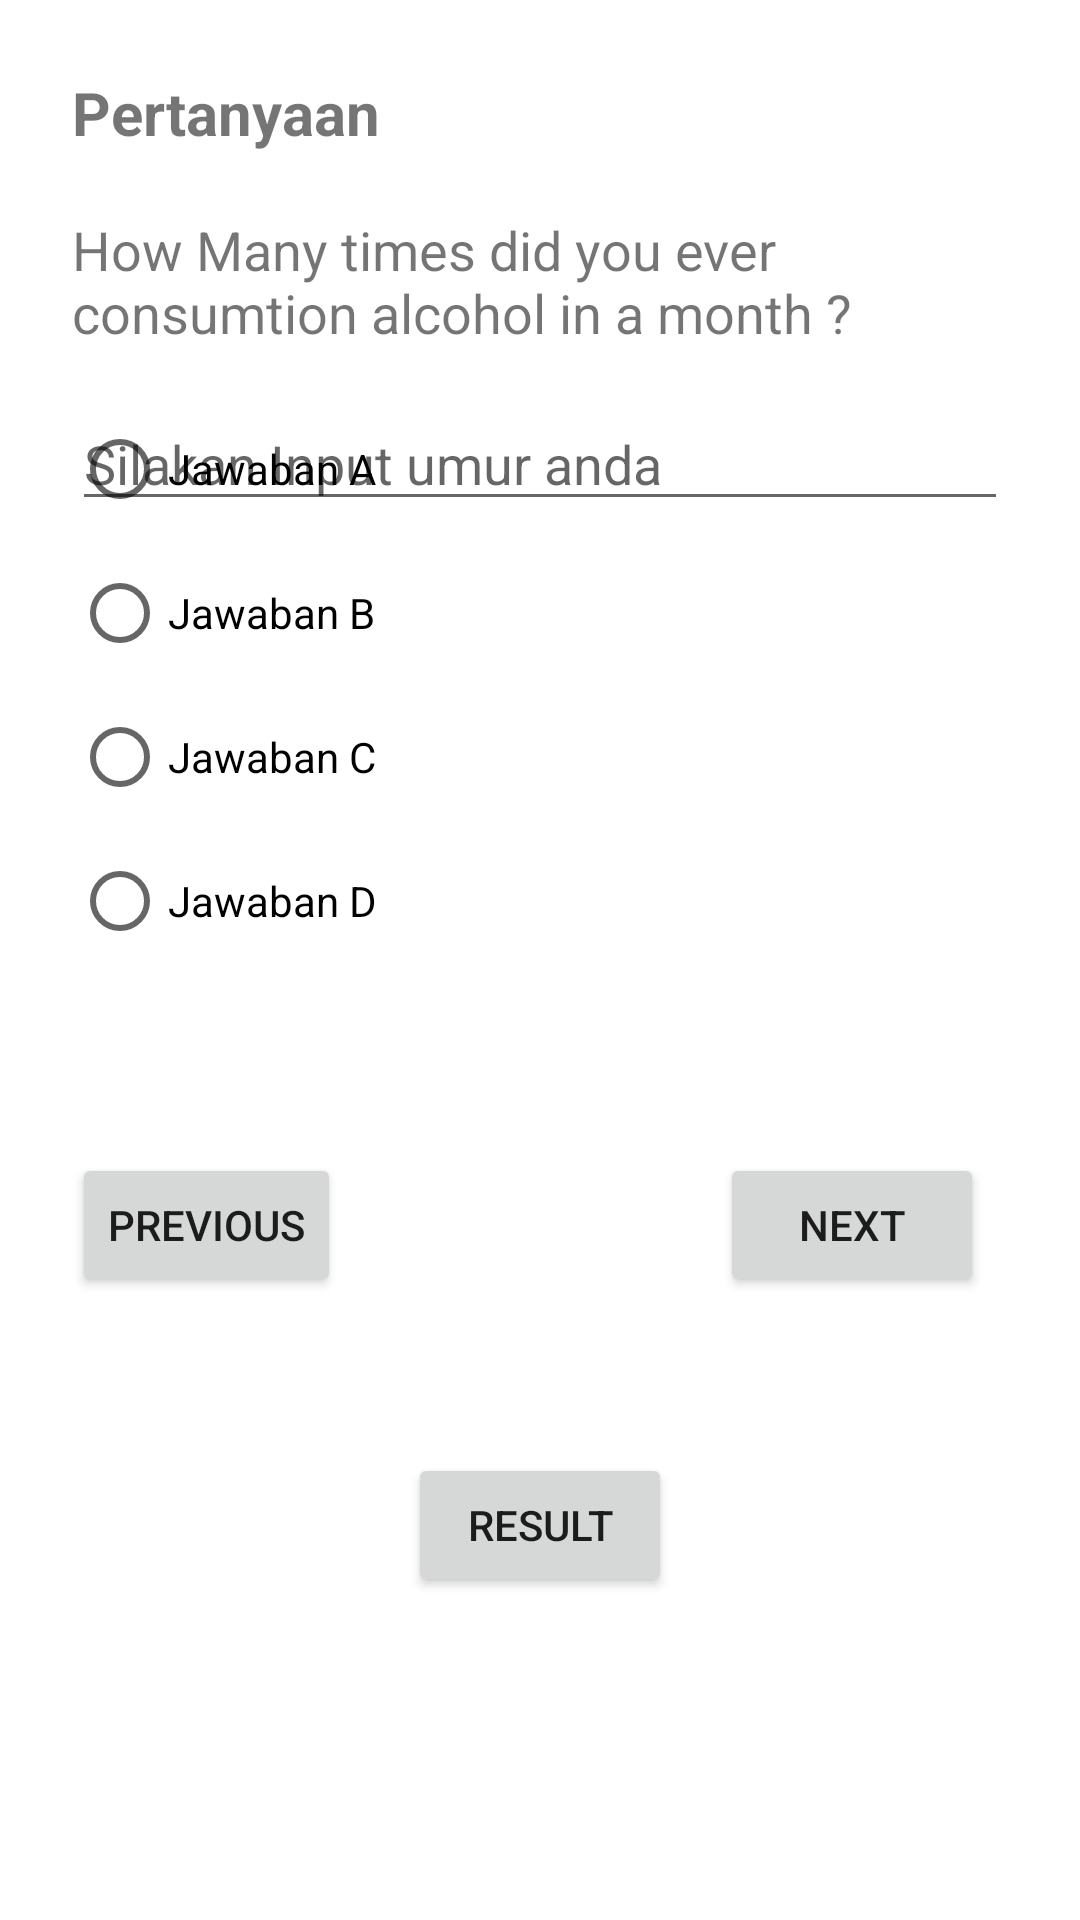

Write the Android layout XML for this screen, with the resource values it uses.
<!-- AndroidManifest.xml: application theme Theme.CapstoneProject -->
<!-- res/layout/activity_question.xml -->
<?xml version="1.0" encoding="utf-8"?>
<androidx.constraintlayout.widget.ConstraintLayout xmlns:android="http://schemas.android.com/apk/res/android"
    xmlns:app="http://schemas.android.com/apk/res-auto"
    xmlns:tools="http://schemas.android.com/tools"
    android:layout_width="match_parent"
    android:layout_height="match_parent"
    android:layout_margin="12dp"
    tools:context=".view.question.QuestionActivity">

    <TextView
        android:id="@+id/title_question"
        android:layout_width="match_parent"
        android:layout_height="0dp"
        android:text="Pertanyaan"
        android:textSize="20sp"
        android:textStyle="bold"
        android:layout_marginTop="24dp"
        android:layout_marginStart="24dp"
        app:layout_constraintTop_toTopOf="parent"
        app:layout_constraintStart_toStartOf="parent"/>

    <TextView
        android:id="@+id/pertanyaan"
        android:layout_width="match_parent"
        android:layout_height="wrap_content"
        android:layout_marginTop="20dp"
        android:layout_marginStart="24dp"
        android:layout_marginEnd="24dp"
        android:textSize="18sp"
        android:text="How Many times did you ever consumtion alcohol in a month ?"
        app:layout_constraintStart_toStartOf="parent"
        app:layout_constraintTop_toBottomOf="@id/title_question"/>

    <EditText
        android:id="@+id/pertanyaan_umur"
        android:layout_width="match_parent"
        android:layout_height="wrap_content"
        android:inputType="number"
        android:hint="Silakan Input umur anda"
        android:layout_marginTop="16dp"
        android:layout_marginStart="24dp"
        android:layout_marginEnd="24dp"
        app:layout_constraintTop_toBottomOf="@id/pertanyaan"
        app:layout_constraintStart_toStartOf="parent"
        app:layout_constraintEnd_toEndOf="parent"/>

    <RadioGroup
        android:id="@+id/multiplyChoice"
        android:layout_width="match_parent"
        android:layout_height="wrap_content"
        android:layout_marginTop="16dp"
        android:layout_marginStart="24dp"
        android:layout_marginEnd="24dp"
        app:layout_constraintTop_toBottomOf="@id/pertanyaan">

        <RadioButton
            android:id="@+id/jawaban_A"
            android:layout_width="wrap_content"
            android:layout_height="wrap_content"
            android:text="Jawaban A"/>

        <RadioButton
            android:id="@+id/jawaban_B"
            android:layout_width="wrap_content"
            android:layout_height="wrap_content"
            android:text="Jawaban B"/>

        <RadioButton
            android:id="@+id/Jawaban_C"
            android:layout_width="wrap_content"
            android:layout_height="wrap_content"
            android:text="Jawaban C"/>

        <RadioButton
            android:id="@+id/Jawaban_D"
            android:layout_width="wrap_content"
            android:layout_height="wrap_content"
            android:text="Jawaban D"/>
    </RadioGroup>

    <Button
        android:id="@+id/nextButton"
        android:layout_width="wrap_content"
        android:layout_height="0dp"
        android:layout_marginTop="60dp"
        android:text="Next"
        android:layout_marginEnd="32dp"
        app:layout_constraintTop_toBottomOf="@id/multiplyChoice"
        app:layout_constraintEnd_toEndOf="parent"/>

    <Button
        android:id="@+id/previous"
        android:layout_width="wrap_content"
        android:layout_height="0dp"
        android:layout_marginTop="60dp"
        android:text="Previous"
        android:layout_marginStart="24dp"
        app:layout_constraintStart_toStartOf="parent"
        app:layout_constraintTop_toBottomOf="@id/multiplyChoice"/>

    <Button
        android:id="@+id/result_user"
        android:layout_width="wrap_content"
        android:layout_height="0dp"
        android:text="Result"
        android:layout_marginTop="160dp"
        app:layout_constraintTop_toBottomOf="@id/multiplyChoice"
        app:layout_constraintStart_toStartOf="parent"
        app:layout_constraintEnd_toEndOf="parent"/>

</androidx.constraintlayout.widget.ConstraintLayout>
<!-- resources referenced by this layout -->
<resources>
  <style name="Theme.CapstoneProject" parent="Base.Theme.CapstoneProject" />
  <style name="Base.Theme.CapstoneProject" parent="Theme.MaterialComponents.DayNight.DarkActionBar">
          
          
          <item name="colorPrimary">@color/button</item>
  
      </style>
  <color name="button">#86A789</color>
</resources>
